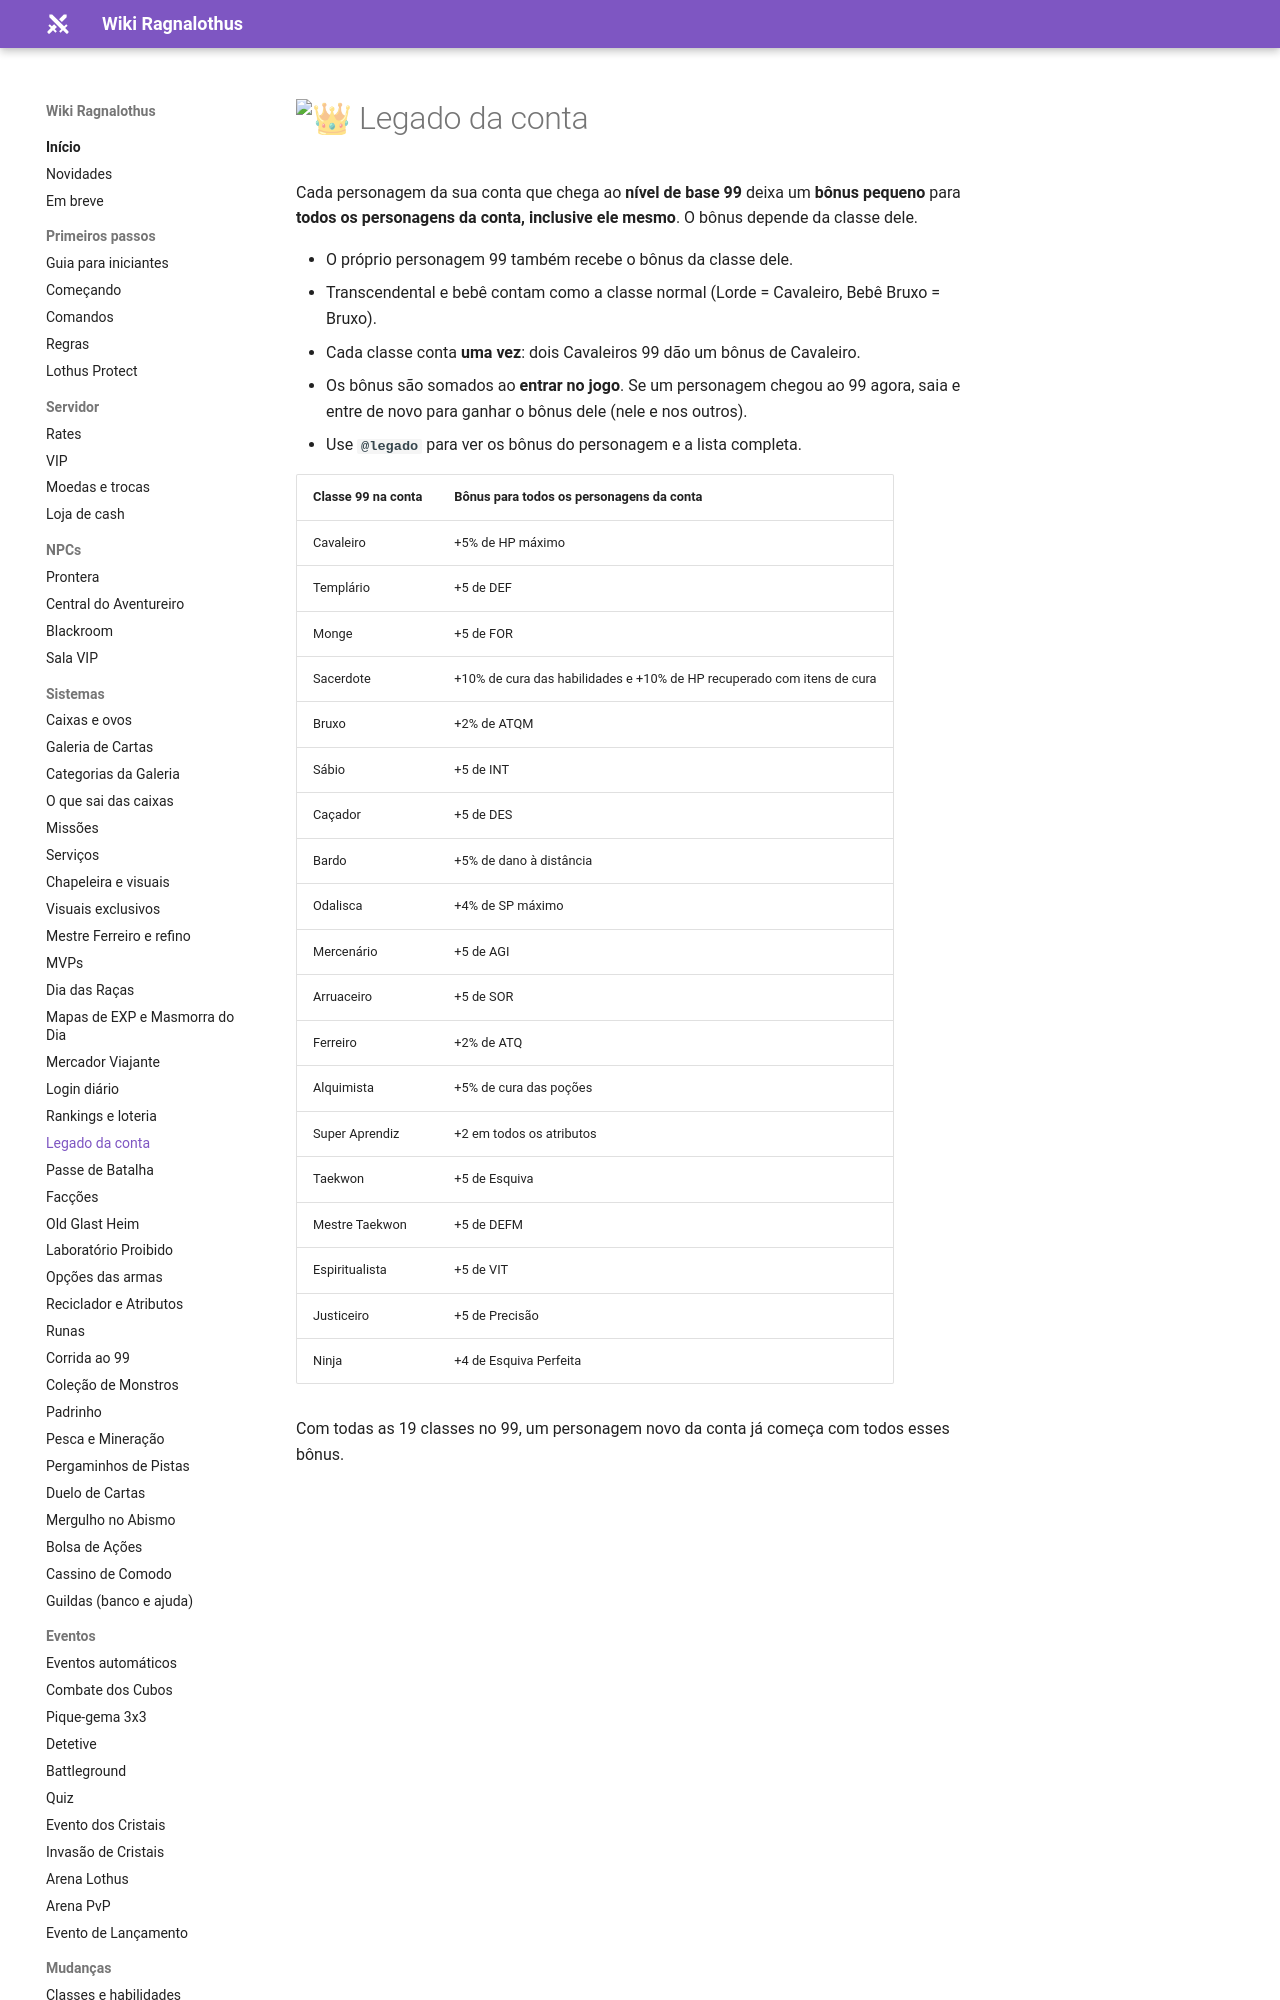

repository: ragnalothus/ragnalothus.github.io · page: sistemas/legado/index.html · generator: mkdocs

# :crown: Legado da conta

Cada personagem da sua conta que chega ao **nível de base 99** deixa um **bônus pequeno** para **todos os personagens da conta, inclusive ele mesmo**. O bônus depende da classe dele.

- O próprio personagem 99 também recebe o bônus da classe dele.
- Transcendental e bebê contam como a classe normal (Lorde = Cavaleiro, Bebê Bruxo = Bruxo).
- Cada classe conta **uma vez**: dois Cavaleiros 99 dão um bônus de Cavaleiro.
- Os bônus são somados ao **entrar no jogo**. Se um personagem chegou ao 99 agora, saia e entre de novo para ganhar o bônus dele (nele e nos outros).
- Use **`@legado`** para ver os bônus do personagem e a lista completa.
